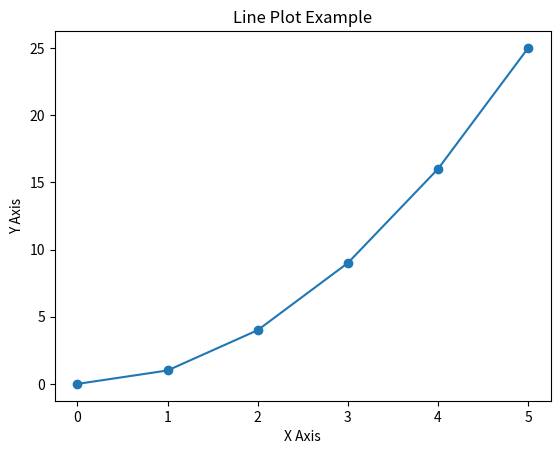

Generate this figure with matplotlib:

import matplotlib.pyplot as plt

# Sample data
x = [0, 1, 2, 3, 4, 5]
y = [0, 1, 4, 9, 16, 25]

# Create a line plot
plt.plot(x, y, marker='o')

# Add title and labels
plt.title('Line Plot Example')
plt.xlabel('X Axis')
plt.ylabel('Y Axis')


